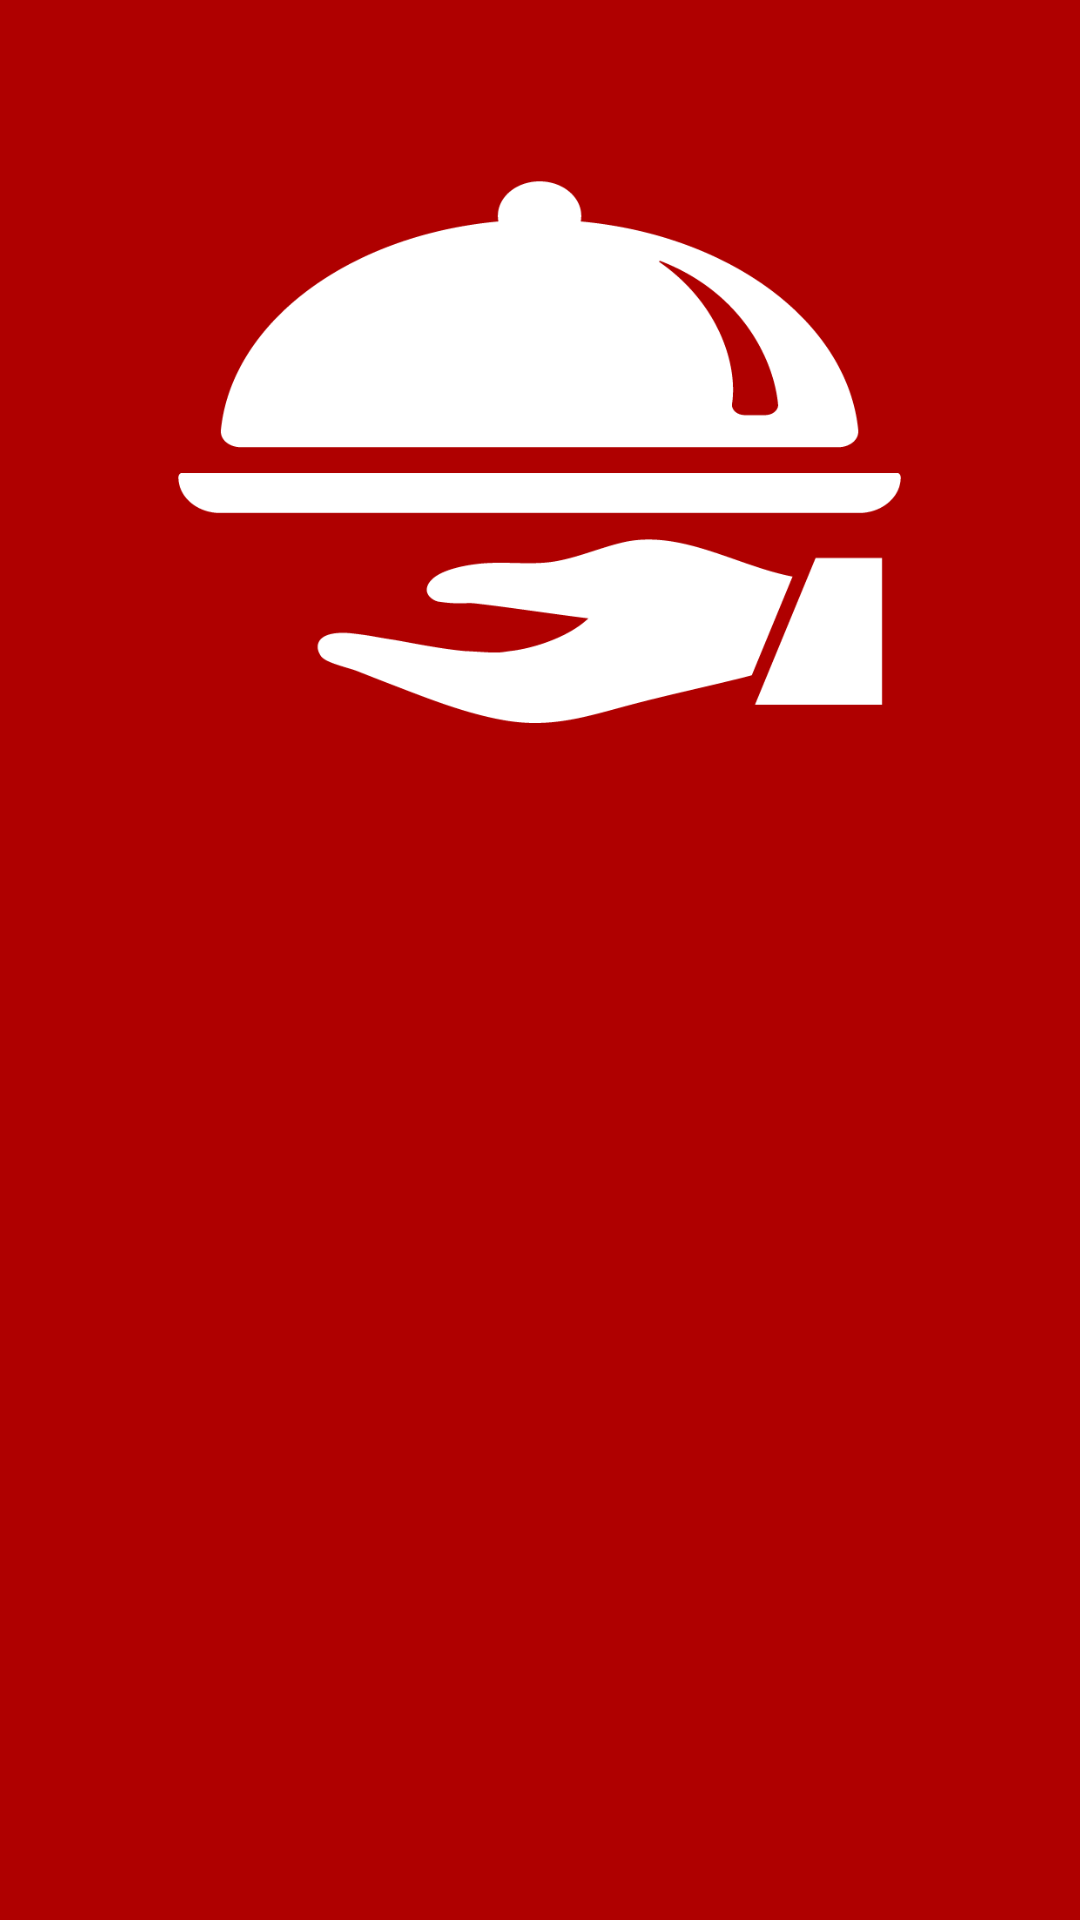

Write the Android layout XML for this screen, with the resource values it uses.
<!-- AndroidManifest.xml: application theme AppTheme -->
<!-- res/layout/fragment_profile.xml -->
<?xml version="1.0" encoding="utf-8"?>
<RelativeLayout xmlns:android="http://schemas.android.com/apk/res/android"
    xmlns:tools="http://schemas.android.com/tools"
    android:layout_width="match_parent"
    android:layout_height="match_parent"
    android:background="@color/colorPrimary"
    tools:context="fragment.Profile">

    <ImageView
        android:id="@+id/imgProfile"
        android:layout_width="300dp"
        android:layout_height="200dp"
        android:src="@drawable/logo"
        android:layout_marginTop="50dp"
        android:layout_marginBottom="10dp"
        android:layout_centerHorizontal="true"/>

    <TextView
        android:id="@+id/txtUserName"
        android:layout_width="wrap_content"
        android:layout_height="wrap_content"
        android:layout_below="@id/imgProfile"
        android:textColor="@color/colorAccent"
        android:layout_centerHorizontal="true"
        android:layout_marginVertical="15dp"
        android:textStyle="bold"
        android:textSize="25sp"/>

    <TextView
        android:id="@+id/txtPhone"
        android:layout_width="wrap_content"
        android:layout_height="wrap_content"
        android:layout_below="@id/txtUserName"
        android:textColor="@color/colorAccent"
        android:layout_centerHorizontal="true"
        android:layout_marginVertical="15dp"
        android:textStyle="bold"
        android:textSize="25sp"/>

    <TextView
        android:id="@+id/txtEmail"
        android:layout_width="wrap_content"
        android:layout_height="wrap_content"
        android:layout_below="@id/txtPhone"
        android:textColor="@color/colorAccent"
        android:layout_centerHorizontal="true"
        android:layout_marginVertical="15dp"
        android:textStyle="bold"
        android:textSize="25sp"/>

    <TextView
        android:id="@+id/txtAddress"
        android:layout_width="wrap_content"
        android:layout_height="wrap_content"
        android:layout_below="@id/txtEmail"
        android:textColor="@color/colorAccent"
        android:layout_centerHorizontal="true"
        android:layout_marginVertical="15dp"
        android:textStyle="bold"
        android:textSize="25sp"/>


</RelativeLayout>
<!-- resources referenced by this layout -->
<resources>
  <color name="colorAccent">#ffffff</color>
  <color name="colorPrimary">#AF0000</color>
  <!-- drawable logo: png bitmap (drawable, 14006 bytes) -->
  <style name="AppTheme" parent="Theme.AppCompat.Light.NoActionBar">
          
          <item name="colorPrimary">@color/colorPrimary</item>
          <item name="colorPrimaryDark">@color/colorPrimaryDark</item>
          <item name="colorAccent">@color/colorAccent</item>
          <item name="background">@color/colorPrimaryDark</item>
      </style>
  <color name="colorPrimaryDark">#740000</color>
</resources>
